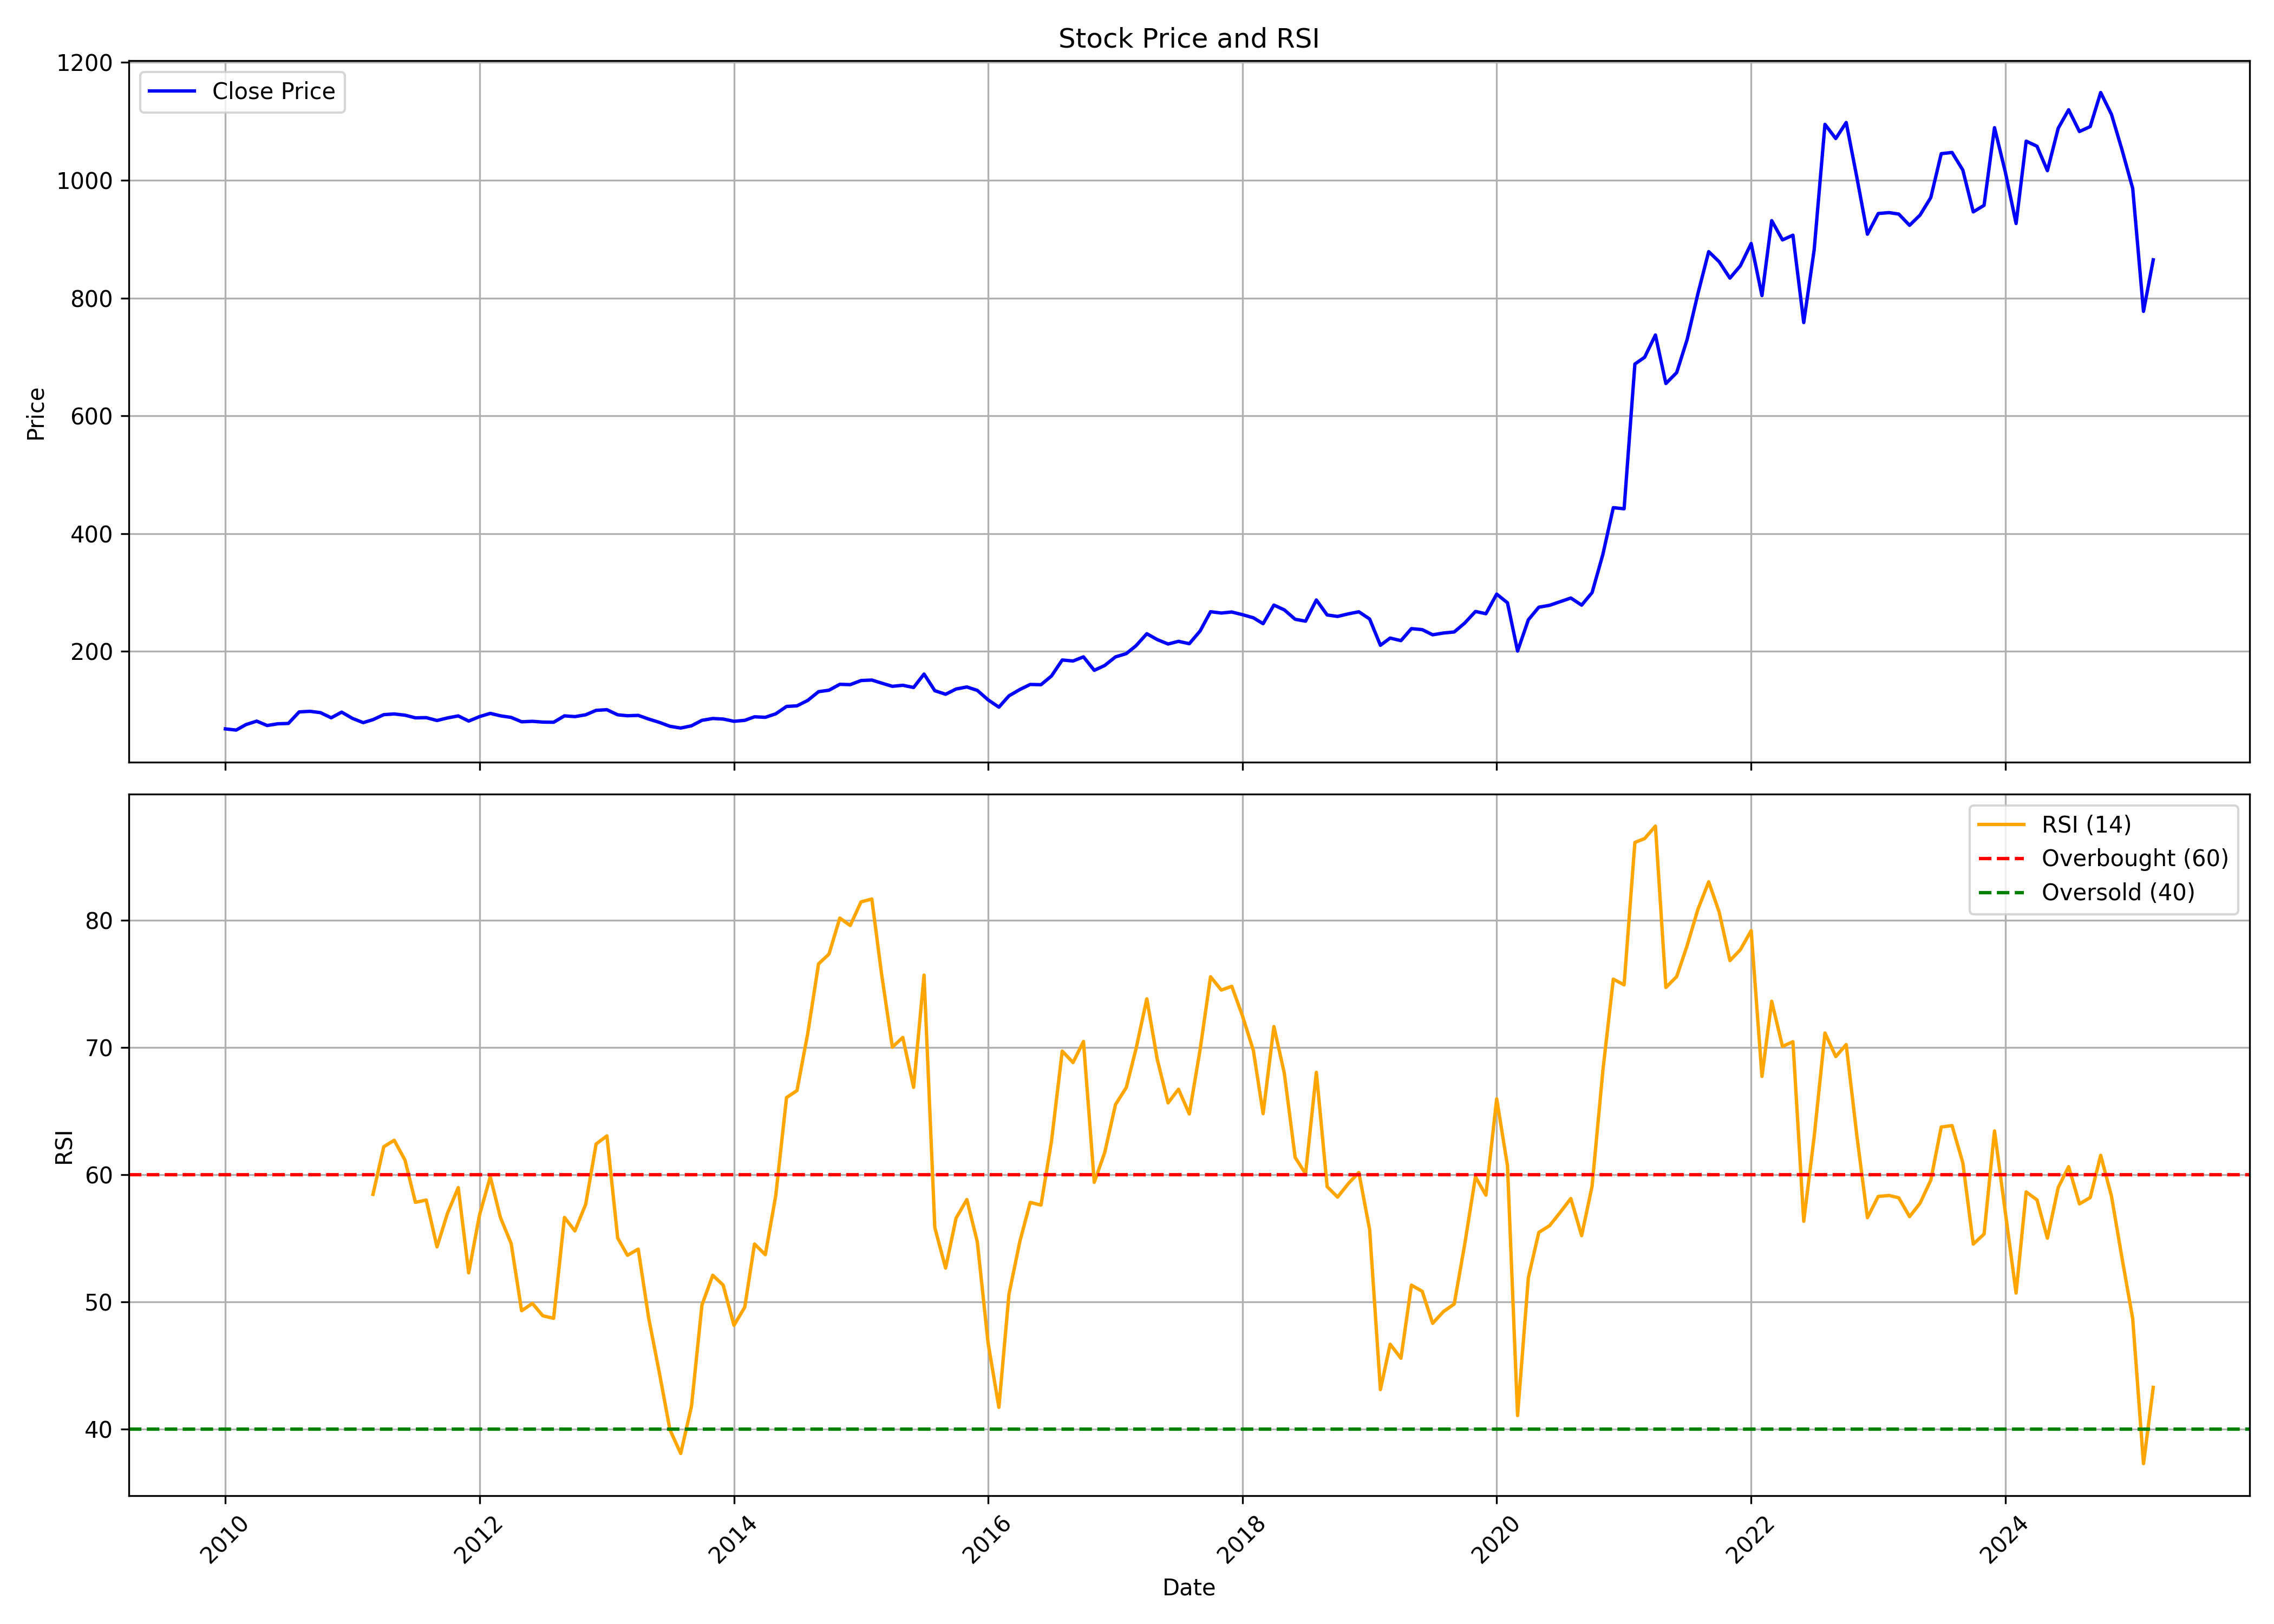

The table this chart was drawn from, first rows:
, date, symbol, open, high, low, close, volume, rsi
0, 2010-01-01, TATACHEM, 74.37, 77.68, 63.78, 68.59, 20843601, 
1, 2010-02-01, TATACHEM, 69.32, 71.5, 63.25, 66.54, 32951342, 
2, 2010-03-01, TATACHEM, 66.54, 76.68, 65.74, 75.82, 22514487, 
3, 2010-04-01, TATACHEM, 76.02, 82.37, 73.3, 81.76, 17468963, 
4, 2010-05-01, TATACHEM, 80.52, 82.27, 68.16, 74.3, 15347644, 
5, 2010-06-01, TATACHEM, 74.63, 78.42, 70.36, 77.24, 18810211, 
6, 2010-07-01, TATACHEM, 76.63, 78.7, 73.71, 77.82, 18470442, 
7, 2010-08-01, TATACHEM, 83.67, 101.5, 83.3, 97.38, 37536941, 
8, 2010-09-01, TATACHEM, 98.02, 106.9, 96.57, 98.42, 25137938, 
9, 2010-10-01, TATACHEM, 98.76, 110, 95.07, 96.16, 43551057, 
10, 2010-11-01, TATACHEM, 97.28, 103.2, 83.99, 87.4, 29937937, 
11, 2010-12-01, TATACHEM, 87.43, 98.48, 81.3, 97.01, 19581121, 
12, 2011-01-01, TATACHEM, 97.04, 101.4, 82.56, 86.41, 16221020, 
13, 2011-02-01, TATACHEM, 86.87, 87.85, 74.45, 79.18, 15759871, 
14, 2011-03-01, TATACHEM, 80.34, 86.45, 76.1, 84.23, 18410029, 58.47
15, 2011-04-01, TATACHEM, 84.99, 97.04, 83.83, 92.72, 14354923, 62.21
16, 2011-05-01, TATACHEM, 93.48, 94.82, 84.59, 93.92, 10250871, 62.72
17, 2011-06-01, TATACHEM, 93.84, 95.01, 84.98, 91.82, 10805253, 61.16
18, 2011-07-01, TATACHEM, 92.58, 95.98, 86.95, 87.31, 11686669, 57.84
19, 2011-08-01, TATACHEM, 94.26, 96.09, 85.88, 87.65, 20030071, 58.02
20, 2011-09-01, TATACHEM, 87.65, 89.63, 81.95, 82.78, 16302131, 54.34
21, 2011-10-01, TATACHEM, 82.22, 89.29, 75.15, 87.14, 10114401, 56.97
22, 2011-11-01, TATACHEM, 85.88, 94.23, 83.37, 90.61, 14971390, 59
23, 2011-12-01, TATACHEM, 91.38, 94.35, 78.94, 81.84, 10630780, 52.29
24, 2012-01-01, TATACHEM, 81.95, 90.25, 80.47, 89.38, 14418223, 56.83
25, 2012-02-01, TATACHEM, 91.37, 98.11, 87.44, 94.9, 16708887, 59.85
26, 2012-03-01, TATACHEM, 95.32, 96.09, 87.74, 90.76, 10030908, 56.66
27, 2012-04-01, TATACHEM, 91.12, 92.87, 85.1, 88.04, 8298367, 54.59
28, 2012-05-01, TATACHEM, 88.04, 90.33, 79.64, 80.61, 7908009, 49.31
29, 2012-06-01, TATACHEM, 80.38, 84.31, 78.29, 81.43, 12643447, 49.89
30, 2012-07-01, TATACHEM, 82.7, 85.97, 79.34, 80.09, 13415341, 48.91
31, 2012-08-01, TATACHEM, 79.86, 83.59, 78.03, 79.83, 17114808, 48.71
32, 2012-09-01, TATACHEM, 85.5, 93.48, 85.5, 90.67, 18708645, 56.65
33, 2012-10-01, TATACHEM, 90.4, 93.79, 89.12, 89.43, 23284603, 55.59
34, 2012-11-01, TATACHEM, 89.87, 92.82, 87.35, 92.47, 16807468, 57.68
35, 2012-12-01, TATACHEM, 92.83, 103.6, 91.26, 100, 35388299, 62.42
36, 2013-01-01, TATACHEM, 100, 107.8, 99.15, 101.1, 31282687, 63.07
37, 2013-02-01, TATACHEM, 101.1, 103.8, 91.87, 92.48, 20522364, 55.03
38, 2013-03-01, TATACHEM, 93.06, 94.08, 87.1, 90.88, 13318541, 53.67
39, 2013-04-01, TATACHEM, 90.18, 93.2, 86.45, 91.52, 10763957, 54.16
40, 2013-05-01, TATACHEM, 91.52, 94.25, 84.28, 85.26, 21829837, 48.74
41, 2013-06-01, TATACHEM, 84.78, 88.09, 73.55, 79.56, 17248485, 44.39
42, 2013-07-01, TATACHEM, 79.73, 82.73, 72.4, 72.99, 12769333, 39.96
43, 2013-08-01, TATACHEM, 72.49, 76.87, 67.26, 69.98, 11961023, 38.08
44, 2013-09-01, TATACHEM, 76.62, 79.1, 72.34, 73.79, 13643091, 41.81
45, 2013-10-01, TATACHEM, 73.98, 83.75, 73.22, 83.1, 16908299, 49.75
46, 2013-11-01, TATACHEM, 82.14, 88.59, 80.57, 86.2, 19596438, 52.1
47, 2013-12-01, TATACHEM, 86.65, 87.05, 79.72, 85.27, 9635350, 51.33
48, 2014-01-01, TATACHEM, 85.86, 86.7, 75.75, 81.45, 9507410, 48.16
49, 2014-02-01, TATACHEM, 81.45, 85.15, 77.89, 83.08, 8436484, 49.59
50, 2014-03-01, TATACHEM, 82.97, 93.65, 82.01, 89.09, 27818385, 54.56
51, 2014-04-01, TATACHEM, 89.4, 93.92, 86.23, 88.2, 22816277, 53.72
52, 2014-05-01, TATACHEM, 88.2, 102.2, 87.5, 94.14, 44566101, 58.36
53, 2014-06-01, TATACHEM, 94.61, 107.9, 92.51, 106.7, 38464769, 66.07
54, 2014-07-01, TATACHEM, 107.6, 111.5, 98.64, 107.7, 31564947, 66.63
55, 2014-08-01, TATACHEM, 106.6, 120.8, 106.2, 116.9, 45490239, 71.13
56, 2014-09-01, TATACHEM, 124.5, 139.4, 122.4, 131.8, 36400149, 76.59
57, 2014-10-01, TATACHEM, 131.4, 136.8, 126.2, 134.2, 21295381, 77.36
58, 2014-11-01, TATACHEM, 134.3, 146, 134.3, 144.2, 31540802, 80.19
59, 2014-12-01, TATACHEM, 144.7, 152, 130.6, 143.7, 20506298, 79.61
... 123 more rows
